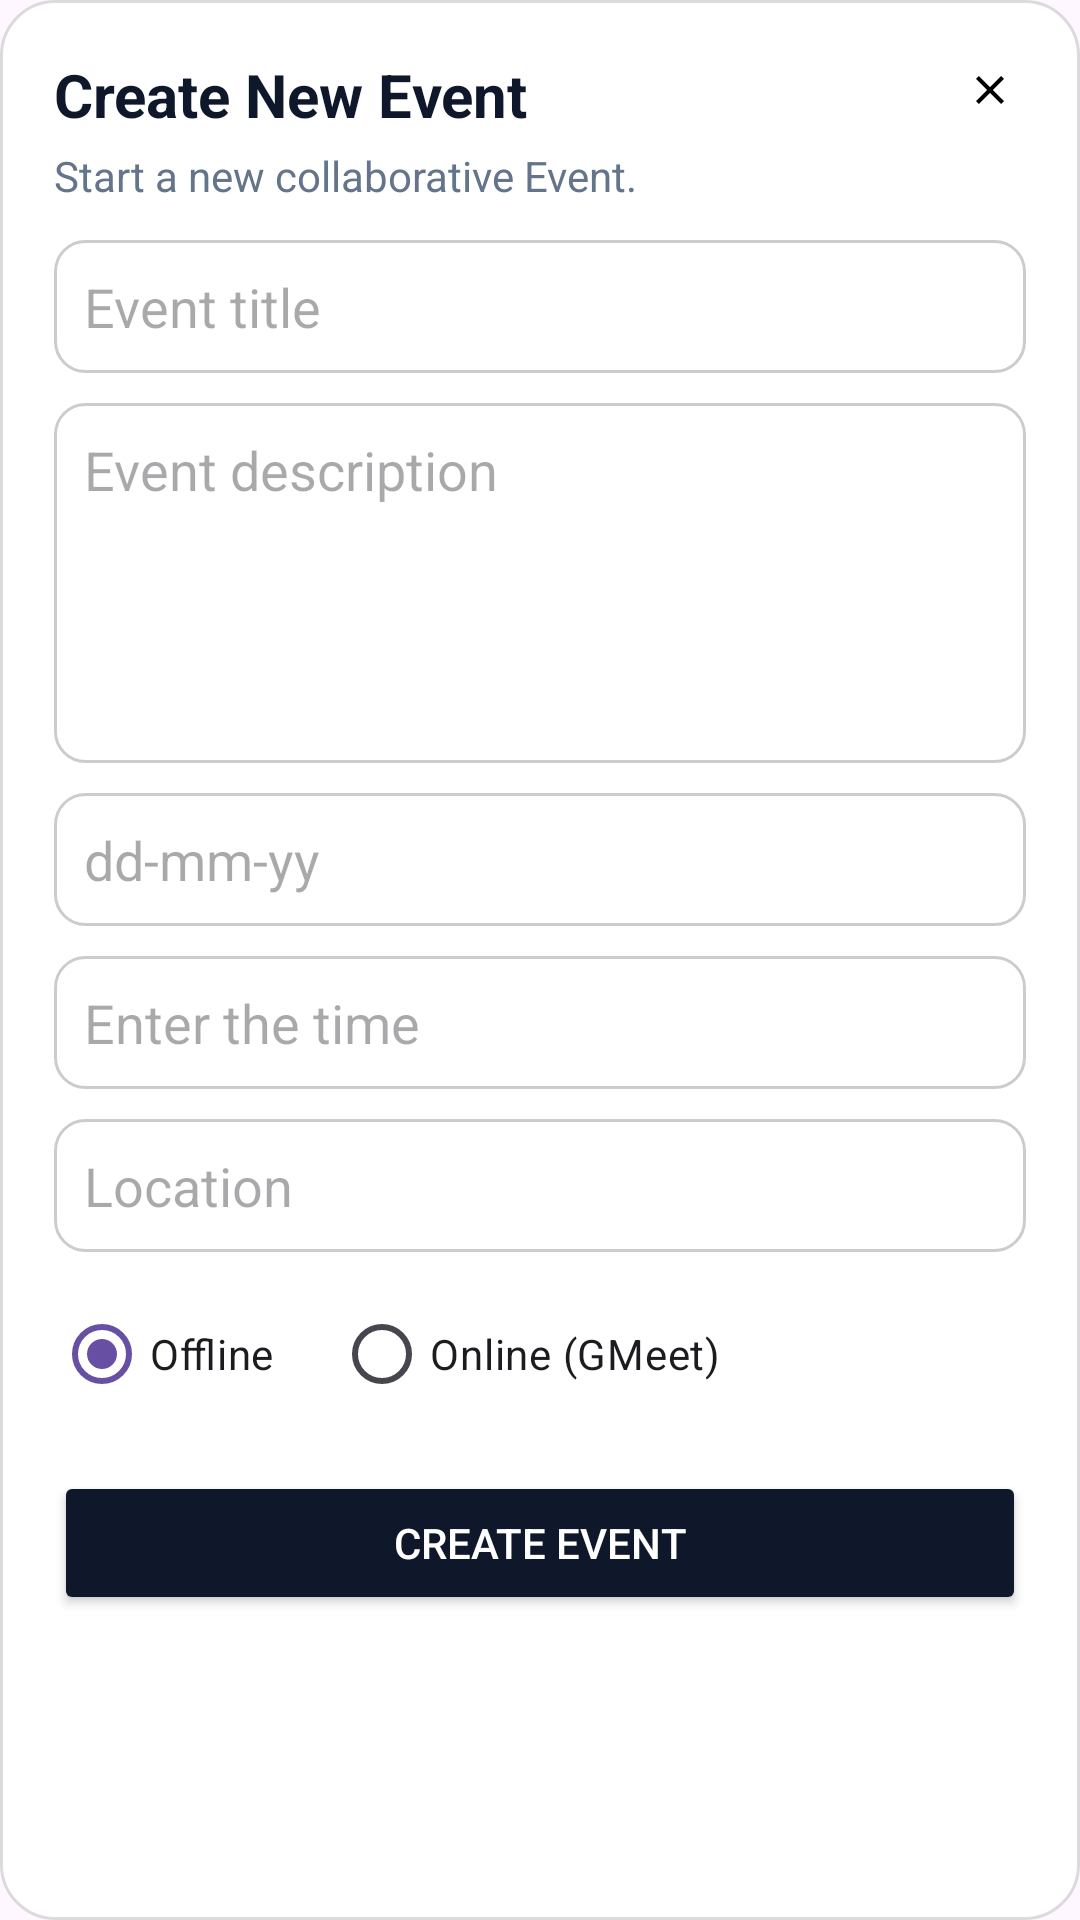

Write the Android layout XML for this screen, with the resource values it uses.
<!-- AndroidManifest.xml: application theme Theme.RealTimeDataFirebase -->
<!-- res/layout/event_dialog.xml -->
<?xml version="1.0" encoding="utf-8"?>
<LinearLayout xmlns:android="http://schemas.android.com/apk/res/android"
    android:layout_width="match_parent"
    android:layout_height="wrap_content"
    xmlns:app="http://schemas.android.com/apk/res-auto"
    android:orientation="vertical"
    android:padding="18dp"
    android:background="@drawable/dialog_bg">

    <RelativeLayout
        android:layout_width="match_parent"
        android:layout_height="wrap_content">

        <TextView
            android:layout_width="wrap_content"
            android:layout_height="wrap_content"
            android:text="Create New Event"
            android:textSize="20sp"
            android:textStyle="bold"
            android:paddingBottom="4dp"
            android:textColor="@color/text"/>

        <ImageView
            android:id="@+id/btnClose"
            android:layout_width="24dp"
            android:layout_height="24dp"
            android:src="@drawable/ic_close"
            android:layout_alignParentRight="true"
            android:padding="4dp"/>
    </RelativeLayout>



    <TextView
        android:layout_width="wrap_content"
        android:layout_height="wrap_content"
        android:text="Start a new collaborative Event."
        android:textSize="14sp"
        android:paddingBottom="12dp"
        android:textColor="@color/textSecondary"/>

    <EditText
        android:id="@+id/inputEventTitle"
        android:layout_width="match_parent"
        android:layout_height="wrap_content"
        android:hint="Event title"
        android:textColor="@color/primary"
        android:padding="10dp"
        android:background="@drawable/input_bg"
        app:hintTextColor="@color/text"
        app:boxBackgroundColor="@color/white"
        app:boxStrokeColor="@color/Secondary_text"/>

    <EditText
        android:id="@+id/inputEventDesc"
        android:layout_width="match_parent"
        android:layout_height="120dp"
        android:hint="Event description"
        android:textColor="@color/primary"
        android:gravity="top"
        android:padding="10dp"
        android:background="@drawable/input_bg"
        android:layout_marginTop="10dp"
        app:hintTextColor="@color/text"
        app:boxBackgroundColor="@color/white"
        app:boxStrokeColor="@color/Secondary_text"/>

    <EditText
        android:id="@+id/inputDate"
        android:layout_width="match_parent"
        android:layout_height="wrap_content"
        android:hint="dd-mm-yy"
        android:padding="10dp"
        android:background="@drawable/input_bg"
        android:textColor="@color/primary"
        android:layout_marginTop="10dp"
        app:hintTextColor="@color/text"
        app:boxBackgroundColor="@color/white"
        app:boxStrokeColor="@color/Secondary_text"/>
    <EditText
        android:id="@+id/inputTime"
        android:layout_width="match_parent"
        android:layout_height="wrap_content"
        android:hint="Enter the time "
        android:padding="10dp"
        android:textColor="@color/primary"
        android:background="@drawable/input_bg"
        android:layout_marginTop="10dp"
        app:hintTextColor="@color/text"
        app:boxBackgroundColor="@color/white"
        app:boxStrokeColor="@color/Secondary_text"/>
    <EditText
        android:id="@+id/inputLocation"
        android:layout_width="match_parent"
        android:layout_height="wrap_content"
        android:hint="Location"
        android:padding="10dp"
        android:textColor="@color/primary"
        android:background="@drawable/input_bg"
        android:layout_marginTop="10dp"
        app:hintTextColor="@color/text"
        app:boxBackgroundColor="@color/white"
        app:boxStrokeColor="@color/Secondary_text"/>

    <RadioGroup
        android:id="@+id/radioGroupType"
        android:layout_width="match_parent"
        android:layout_height="wrap_content"
        android:orientation="horizontal"
        android:layout_marginTop="10dp">

        <RadioButton
            android:id="@+id/rbOffline"
            android:layout_width="wrap_content"
            android:layout_height="wrap_content"
            android:text="Offline"
            android:checked="true"/>

        <RadioButton
            android:id="@+id/rbOnline"
            android:layout_width="wrap_content"
            android:layout_height="wrap_content"
            android:text="Online (GMeet)"
            android:layout_marginLeft="20dp"/>
    </RadioGroup>

    <EditText
        android:id="@+id/inputLink"
        android:layout_width="match_parent"
        android:layout_height="wrap_content"
        android:hint="Paste GMeet Link here"
        android:padding="10dp"
        android:background="@drawable/input_bg"
        android:layout_marginTop="10dp"
        android:visibility="gone"
        app:hintTextColor="@color/text"
        app:boxBackgroundColor="@color/white"
        app:boxStrokeColor="@color/Secondary_text"/>

    <Button
        android:id="@+id/btnCreateEvent"
        android:layout_width="match_parent"
        android:layout_height="wrap_content"
        android:text="Create Event"
        android:backgroundTint="@color/text"
        android:textColor="@color/white"
        android:layout_marginTop="15dp"/>

</LinearLayout>
<!-- resources referenced by this layout -->
<resources>
  <color name="Secondary_text">#64748b</color>
  <color name="primary">#1a2b4b</color>// Dark Navy for buttons/headers
  <color name="text">#0f172a</color>// Dark Slate
  <color name="textSecondary">#64748b</color>
  <color name="white">#FFFFFFFF</color>
  <!-- drawable dialog_bg (drawable) -->
  <?xml version="1.0" encoding="utf-8"?>
  <shape xmlns:android="http://schemas.android.com/apk/res/android"
      android:shape="rectangle">
  
      
      <solid android:color="@android:color/white" />
  
      
      <corners android:radius="18dp" />
  
      
      <stroke
          android:width="1dp"
          android:color="#22000000" />
  
      
      <padding
          android:left="20dp"
          android:top="20dp"
          android:right="20dp"
          android:bottom="20dp"/>
  </shape>
  <!-- drawable ic_close (drawable) -->
  <vector xmlns:android="http://schemas.android.com/apk/res/android"
      android:width="24dp"
      android:height="24dp"
      android:viewportWidth="24"
      android:viewportHeight="24">
      <path
          android:fillColor="#000"
          android:pathData="M19,6.41L17.59,5 12,10.59 6.41,5 5,6.41 10.59,12 5,17.59 6.41,19 12,13.41 17.59,19 19,17.59 13.41,12z"/>
  </vector>
  <!-- drawable input_bg (drawable) -->
  <?xml version="1.0" encoding="utf-8"?>
  <selector xmlns:android="http://schemas.android.com/apk/res/android">
  
      
      <item android:state_focused="true">
          <shape android:shape="rectangle">
              <solid android:color="@android:color/white" />
              <corners android:radius="10dp" />
              <stroke android:width="2dp" android:color="@color/primary" />
          </shape>
      </item>
  
      
      <item>
          <shape android:shape="rectangle">
              <solid android:color="@android:color/white" />
              <corners android:radius="10dp" />
              <stroke android:width="1dp" android:color="#33000000" />
          </shape>
      </item>
  
  </selector>
  <style name="Theme.RealTimeDataFirebase" parent="Base.Theme.RealTimeDataFirebase" />
  <style name="Base.Theme.RealTimeDataFirebase" parent="Theme.Material3.DayNight.NoActionBar">
          
          
      </style>
</resources>
